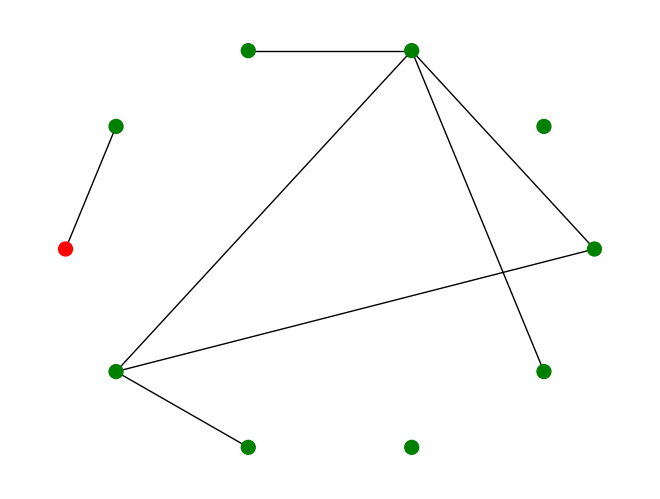
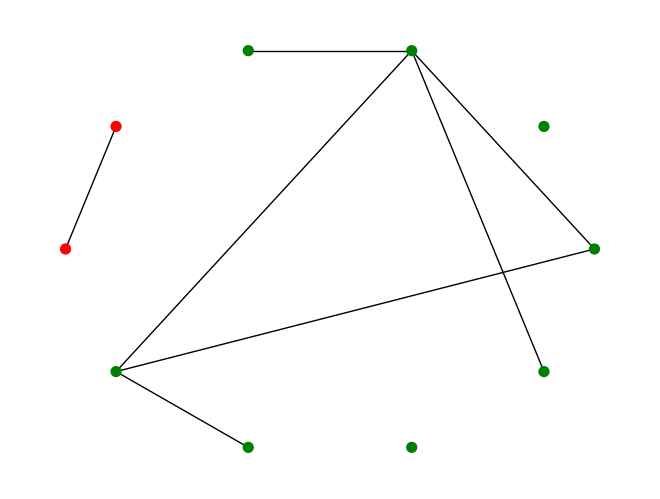

Reproduce these figures in Python, in order.
# librerías
import networkx as nx
import matplotlib.pyplot as plt
import random as ran
import numpy as np
from random import uniform
#---------------------------------------------------------------------------

#I=infectado
#S=susceptible
#---------------------------------------------------------------------------

N=10 #numero de la poblacion
e1=np.linspace(0,1,500)                                             #efectividad de la terapia 1
e2=np.linspace(0,1,500)                                             #efectividad de la terapia 2
Neta=14                                                             #produccion viral
u=1                                                                 #proporcion de la terapia
mu=0.005                                                            #tasa de muerte natural de las celulas T no infectadas
#beta=0.000025                                                       #tasa de infeccion ###cambia por edad
#sigma=10                                                            #construccion constante de celulas T ### cambia por edad
c=0.24                                                              #tasa de eliminacion del virus ##posible edad
# alpha=0.005                                                         #muerte poblacional sitotoxica


#-----------------CALCULA EL Ro DE CADA NODO
def Ro(e1, e2,beta,Neta,sigma):
    R0= (beta*sigma*Neta*(1-e1*u)*(1-e2*u))/(mu*c)
    return R0

#-----------------crear primer nodo infectado
def infectadoinicial(G):  #crear infectado
    inf=ran.randint(0,N)  #inf-> infectado y saca un numero aleatorio entre 0 y N
    G.nodes[inf]['Estado']='I'
    return G, inf
# riesgo por edades

#--------------- sigma y beta de edades
def rangoedades():
    edad=[]
    # diccionarios=dict()
    for i in range (N):
        edad.append(ran.randint(0, 75))#75 ya qyue es la esperanza de vida que hay en colombia
        if edad[i] >= 0 and edad[i] <=14:
            beta=uniform(0,0.00005)
            sigma=ran.randint(0, 20)
            alpha=uniform(0,0.003)
            lista=(edad[i],sigma,beta,alpha)
            return lista
        elif edad[i] > 14 and edad[i] <=24:
            beta=uniform(0,0.00005)
            sigma=ran.randint(0, 20)
            alpha=uniform(0,0.003)
            lista=(edad[i],sigma,beta,alpha)
            return lista
        elif edad[i] > 24 and edad[i] <=49:
            beta=uniform(0,0.00005)
            sigma=ran.randint(0, 20)
            alpha=uniform(0,0.003)
            lista=(edad[i],sigma,beta,alpha)
            return lista
        elif edad[i] > 50 and edad[i] <=100:
            beta=uniform(0,0.00005)
            sigma=10
            alpha=uniform(0,0.003)
            lista=(edad[i],sigma,beta,alpha)
            return lista



#--------------------hallar parejas

def hallarpareja(inf):
    if ran.choice(['si', 'no']) == 'si':
        print('el infectado', inf, ' si se va a emparejar')
        vecinos=[]
        for i in range(N):
            if G.has_edge(i,inf):
                vecinos=vecinos+[i]
        print('las posibles parejas del nodo infectado', inf, '  son: ', vecinos)
        pareja=ran.choice(vecinos)
        print('la pareja del infectado', inf, '  va a ser el nodo: ', pareja)
        riesgo=np.random.rand()#edades para el riesgo y sus rangos de probabilidad
        print('el riesgo de infeccion es: ', riesgo)
        if riesgo > 0.5 :
            G.nodes[pareja]['Estado']='I'
            print('el nodo ', pareja, 'se infecto')
        else:
            print('el nodo', pareja, 'no se infecto')
    else:
        print('el infectado', inf, '  no se va a emparejar')

def contratamiento(inf):
    if ran.choice(['si', 'no']) == 'si':
        print('el infectado', inf, ' va ingresar a tratamiento')
        contrata=[]
        for i in range(N):
            if G.has_edge(i,inf):
                contrata=contrata+[i]
        tratamiento=ran.choice(contrata)
        G.nodes[tratamiento]['Estado']='Ct'
    else:
        print('el infectado', inf, '  no tiene tratamiento')

#Encontrar los nodos infectados en la red


#---------------------------------------------------------------------------
prue=rangoedades()
edad=prue[0]
beta=prue[2]
sigma=prue[1]
alpha=prue[3]
# R0=Ro(e1,e2,beta,Neta,sigma)


G = nx.erdos_renyi_graph(N,0.2)
for i in range(N):
    G.nodes[i]['Estado']='S'

color_map={'S': 'green', 'I': 'red'}
#plt.figure(num=None, figsize=(8, 6), dpi=80)
pos=nx.circular_layout(G)
#nx.draw(G,pos,node_size = 100,)
#plt.show()

#---------------------------------------------------------------------------

G,inf=infectadoinicial(G)
nx.draw(G,pos,node_color=[color_map[G.nodes[node]['Estado']] for node in G], node_size = 100)
plt.show()


n=10 #numero de iteraciones
for i in range(n):
    print('iteracion: ', i)
    for j in range(N):
        if G.nodes[j]['Estado']=='I':
            hallarpareja(j)
    for k in range(N):
        if G.nodes[k]['Estado']=='Ct':
            contratamiento(k)
    nx.draw(G,pos,node_color=[color_map[G.nodes[node]['Estado']] for node in G], node_size = 50)
    plt.show()

# Graph.neighbors():	Return an iterator over all neighbors of node n.
# Graph.number_of_edges([u, v]): Return the number of edges between two nodes.
